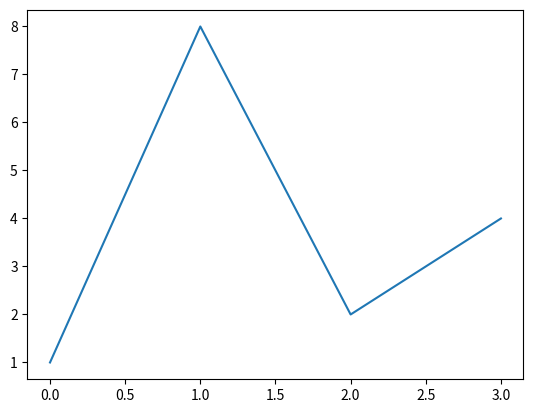

The script that saved this image: (Note: this script raises an exception after producing the figure.)
%pylab notebook
#import matplotlib as mpl
#mpl.use('GTKAgg')
import matplotlib.pyplot as plt

plt.plot([1,8,2,4])
#plt.show()

# How to query for interactive mode (to see if the plot will update for each new cell executed?
# When interactive mode is off, plots won't update when you change cells
# You will have to do plt.show() or plt.draw()
import matplotlib as mpl
mpl.rcParams['interactive']

#ioff()
ion()

mpl.rcParams['interactive']

isinteractive()

